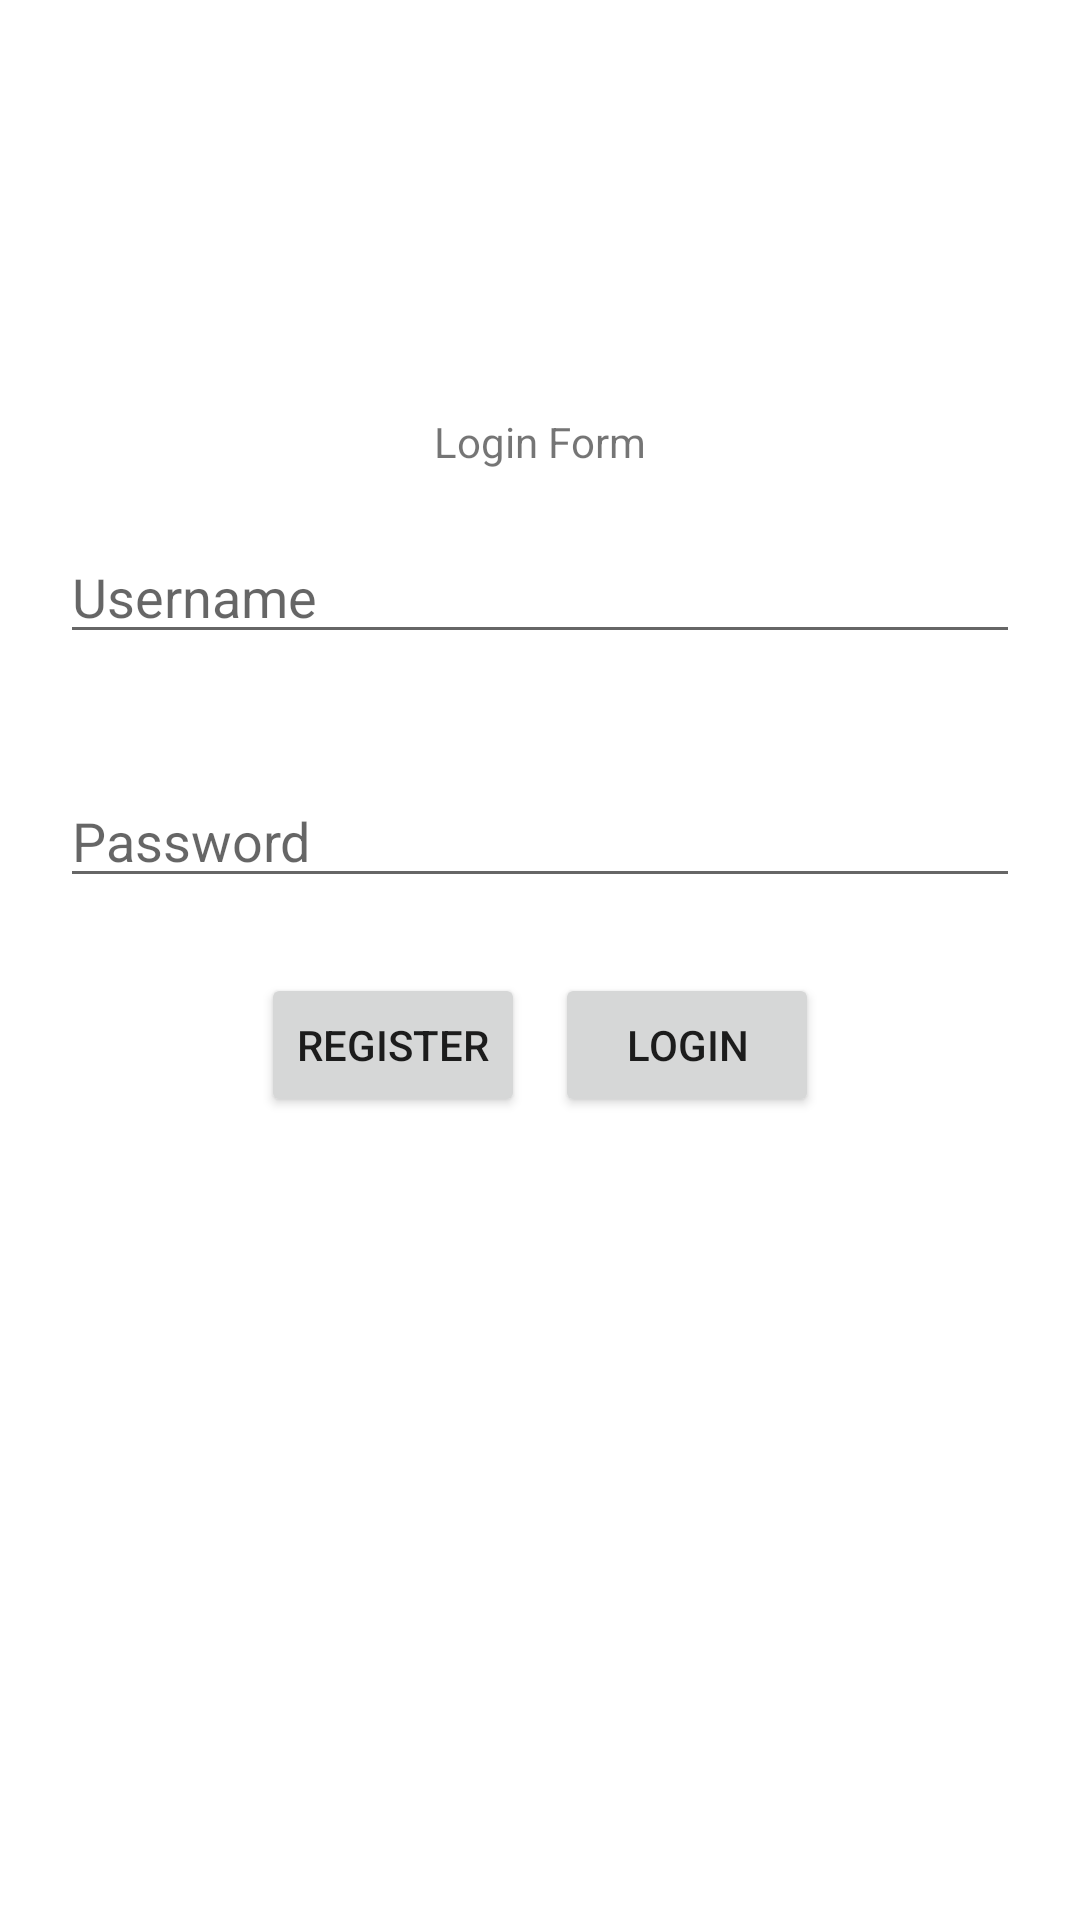

Produce the Android XML layout that renders to this screen, including the resource entries it uses.
<!-- AndroidManifest.xml: application theme AnimeTrackerTheme -->
<!-- res/layout/activity_login.xml -->
<?xml version="1.0" encoding="utf-8"?>
<LinearLayout xmlns:android="http://schemas.android.com/apk/res/android"
    xmlns:app="http://schemas.android.com/apk/res-auto"
    xmlns:tools="http://schemas.android.com/tools"
    android:layout_width="match_parent"
    android:layout_height="match_parent"
    android:orientation="vertical"
    android:layout_gravity="center"
    android:gravity="center"
    tools:context=".view.LoginActivity">
    <TextView
        android:layout_width="wrap_content"
        android:layout_height="wrap_content"
        android:text="@string/login_form"/>
    <EditText
        android:id="@+id/usernameField"
        android:layout_width="match_parent"
        android:layout_height="wrap_content"
        android:layout_margin="20dp"
        android:hint="@string/username"
        android:autofillHints="username"
        android:inputType="text" />
    <EditText
        android:id="@+id/passwordField"
        android:layout_width="match_parent"
        android:layout_height="wrap_content"
        android:layout_margin="20dp"
        android:inputType="textPassword"
        android:hint="@string/password"
        android:autofillHints="password"/>
    <LinearLayout
        android:layout_width="wrap_content"
        android:layout_height="wrap_content">
        <Button
            android:layout_width="wrap_content"
            android:layout_height="wrap_content"
            android:layout_margin="5dp"
            android:text="@string/register"
            android:id="@+id/registerButton"/>
        <Button
            android:layout_width="wrap_content"
            android:layout_height="wrap_content"
            android:layout_margin="5dp"
            android:text="@string/login"
            android:id="@+id/loginButton"/>
    </LinearLayout>
    <ProgressBar
        android:id="@+id/progress"
        android:layout_width="wrap_content"
        android:layout_height="wrap_content"
        android:layout_marginTop="8dp"
        android:visibility="invisible" />
    <TextView
        android:id="@+id/messageField"
        android:layout_width="wrap_content"
        android:layout_height="wrap_content"
        android:layout_marginTop="50dp"
        android:visibility="invisible"
        android:text=""/>

</LinearLayout>
<!-- resources referenced by this layout -->
<resources>
  <string name="login">Login</string>
  <string name="login_form">Login Form</string>
  <string name="password">Password</string>
  <string name="register">Register</string>
  <string name="username">Username</string>
  <style name="AnimeTrackerTheme" parent="Theme.MaterialComponents.DayNight.NoActionBar">
          
          <item name="colorPrimary">@color/purple_500</item>
          <item name="colorPrimaryVariant">@color/purple_700</item>
          <item name="colorOnPrimary">@color/white</item>
          
          <item name="colorSecondary">@color/teal_200</item>
          <item name="colorSecondaryVariant">@color/teal_700</item>
          <item name="colorOnSecondary">@color/black</item>
          
      </style>
  <!-- not gathered from this repository: default colours our renderer supplied (Android Studio template values) -->
  <color name="purple_500">#FF6200EE</color>
  <color name="purple_700">#FF3700B3</color>
  <color name="teal_200">#FF03DAC5</color>
  <color name="teal_700">#FF018786</color>
  <color name="black">#FF000000</color>
  <color name="white">#FFFFFFFF</color>
</resources>
